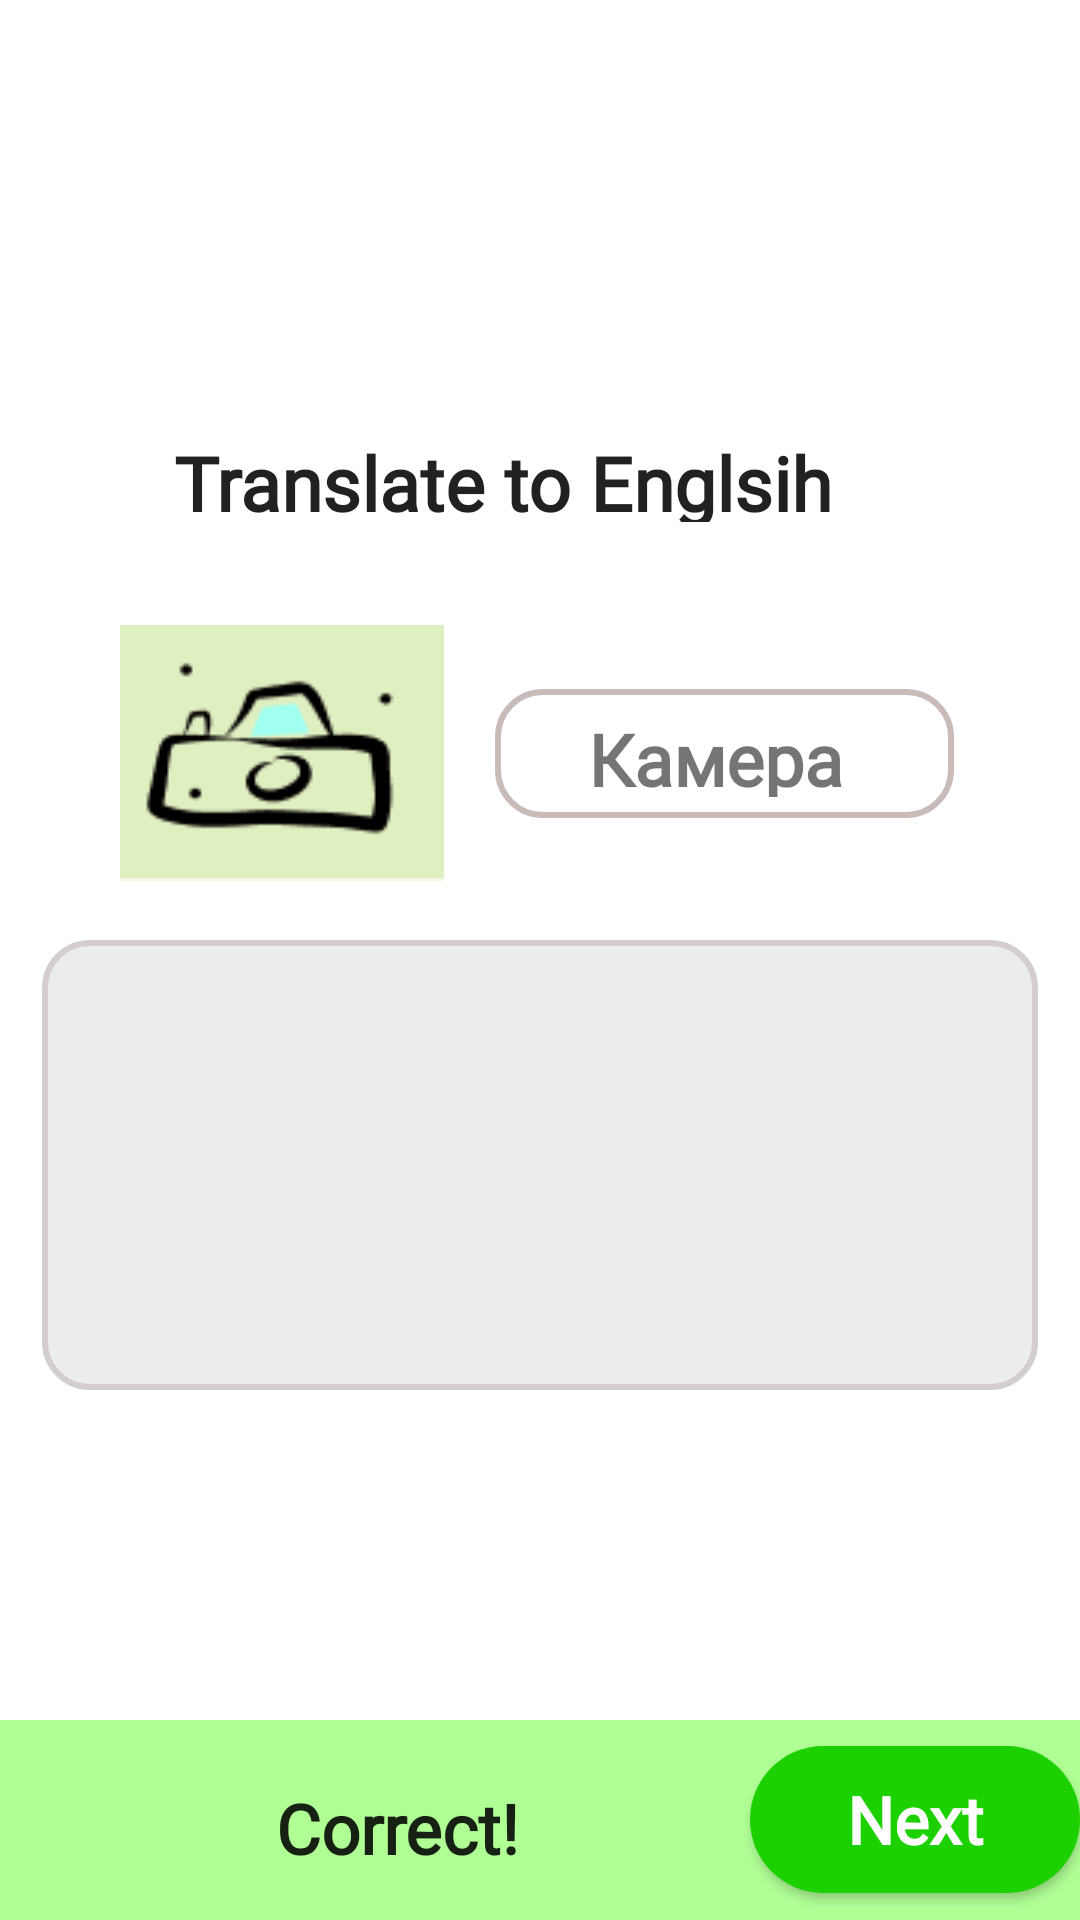

Here is an Android app screen rendered from its layout file. Give the layout XML and the strings, colors and styles it references.
<!-- AndroidManifest.xml: application theme Theme.Figmaappp -->
<!-- res/layout/popup_true_task2.xml -->
<?xml version="1.0" encoding="utf-8"?>
<androidx.appcompat.widget.LinearLayoutCompat xmlns:android="http://schemas.android.com/apk/res/android"
    android:layout_width="match_parent"
    android:orientation="vertical"
    android:layout_height="match_parent">

    <RelativeLayout
        android:layout_width="match_parent"
        android:layout_height="wrap_content">

        <TextView
            android:layout_centerHorizontal="true"
            android:layout_width="244dp"
            android:layout_height="30dp"
            android:layout_marginLeft="27dp"
            android:layout_marginTop="144dp"
            android:fontFamily="@font/podkova"
            android:text="Translate to Englsih"
            android:textAppearance="@style/TextAppearance.AppCompat.Large"
            android:textSize="25sp"
            android:textStyle="bold" />
    </RelativeLayout>

    <RelativeLayout
        android:layout_marginTop="23dp"
        android:layout_width="match_parent"
        android:layout_height="wrap_content">

        <ImageView

            android:layout_width="108dp"
            android:layout_height="85.4dp"
            android:layout_alignParentLeft="true"
            android:layout_centerInParent="true"
            android:layout_marginLeft="40dp"
            android:layout_marginTop="23dp"
            android:background="@drawable/camera" />

        <TextView
            android:layout_alignParentLeft="true"
            android:layout_width="96dp"
            android:layout_height="29dp"
            android:layout_centerInParent="true"
            android:layout_centerHorizontal="true"
            android:layout_marginLeft="196dp"
            android:fontFamily="@font/marvel"
            android:text="Камера"
            android:textSize="24sp"
            android:textStyle="bold" />

        <View
            android:layout_centerInParent="true"
            android:layout_alignParentLeft="true"
            android:layout_marginLeft="165dp"
            android:background="@drawable/rectask2"
            android:layout_width="153dp"
            android:layout_height="43dp"/>

    </RelativeLayout>

    <RelativeLayout
        android:layout_width="match_parent"
        android:layout_height="wrap_content">

        <ImageView

            android:layout_width="332dp"
            android:layout_height="150dp"
            android:layout_centerHorizontal="true"
            android:layout_marginLeft="19dp"
            android:layout_marginTop="8dp"
            android:background="@drawable/ed_rec" />



    </RelativeLayout>

        <RelativeLayout
            android:layout_marginTop="110dp"
            android:id="@+id/correct_id"
            android:layout_width="match_parent"
            android:layout_height="wrap_content"
            android:layout_centerInParent="true"
           >

            <View
                android:layout_width="415dp"
                android:layout_height="90dp"
                android:background="#B0FF95" />

            <ImageView
                android:layout_width="58dp"
                android:layout_height="58dp"
                android:layout_alignParentLeft="true"
                android:layout_centerInParent="true"
                android:layout_marginLeft="22dp"
                android:layout_marginTop="13dp" />

            <TextView
                android:layout_width="85dp"
                android:layout_height="25dp"
                android:layout_alignParentLeft="true"
                android:layout_centerInParent="true"
                android:layout_marginLeft="92dp"
                android:fontFamily="@font/podkova"
                android:text="Correct!"
                android:textAppearance="@style/TextAppearance.AppCompat.Large"
                android:textSize="23sp"
                android:textStyle="bold" />

            <Button
                android:id="@+id/btn_correct"
                android:layout_width="129dp"
                android:layout_height="49dp"
                android:layout_alignParentLeft="true"
                android:layout_centerInParent="true"
                android:layout_marginLeft="250dp"
                android:background="@drawable/button_next_correct"
                android:fontFamily="@font/podkova"
                android:text="Next"
                android:textAllCaps="false"
                android:textAppearance="@style/TextAppearance.AppCompat.Large"
                android:textColor="#ffff"
                android:textStyle="bold" />

        </RelativeLayout>



</androidx.appcompat.widget.LinearLayoutCompat>
<!-- resources referenced by this layout -->
<resources>
  <!-- drawable button_next_correct (drawable) -->
  <?xml version="1.0" encoding="utf-8"?>
  <selector xmlns:android="http://schemas.android.com/apk/res/android">
      <item>
          <shape>
              <solid android:color="#1DD100"/>
              <corners android:radius="50dp"/>
          </shape>
      </item>
  </selector>
  <!-- drawable camera: png bitmap (drawable-v24, 2148 bytes) -->
  <!-- drawable ed_rec (drawable) -->
  <?xml version="1.0" encoding="utf-8"?>
  <shape xmlns:android="http://schemas.android.com/apk/res/android">
      <solid android:color="#ECECEC"/>
      <stroke android:color="#D3CDCD" android:width="2dp"/>
      <corners android:radius="15dp"/>
  </shape>
  <!-- drawable rectask2 (drawable) -->
  <?xml version="1.0" encoding="utf-8"?>
  <shape xmlns:android="http://schemas.android.com/apk/res/android" android:shape="rectangle">
      <stroke android:color="#CABBBB" android:width="2dp"/>
      <corners android:radius="15dp"/>
  </shape>
  <style name="Theme.Figmaappp" parent="Theme.MaterialComponents.Light.NoActionBar">
          
          <item name="colorPrimary">@color/purple_500</item>
          <item name="android:windowFullscreen">true</item>
          <item name="colorPrimaryVariant">@color/purple_700</item>
          <item name="colorOnPrimary">@color/white</item>
          
          <item name="colorSecondary">@color/teal_200</item>
          <item name="colorSecondaryVariant">@color/teal_700</item>
          <item name="colorOnSecondary">@color/black</item>
          
          <item name="android:statusBarColor" tools:targetApi="l">?attr/colorPrimaryVariant</item>
          
      </style>
  <color name="purple_500">#FF6200EE</color>
  <color name="purple_700">#FF3700B3</color>
  <color name="white">#FFFFFFFF</color>
  <color name="teal_200">#FF03DAC5</color>
  <color name="teal_700">#FF018786</color>
  <color name="black">#FF000000</color>
</resources>
